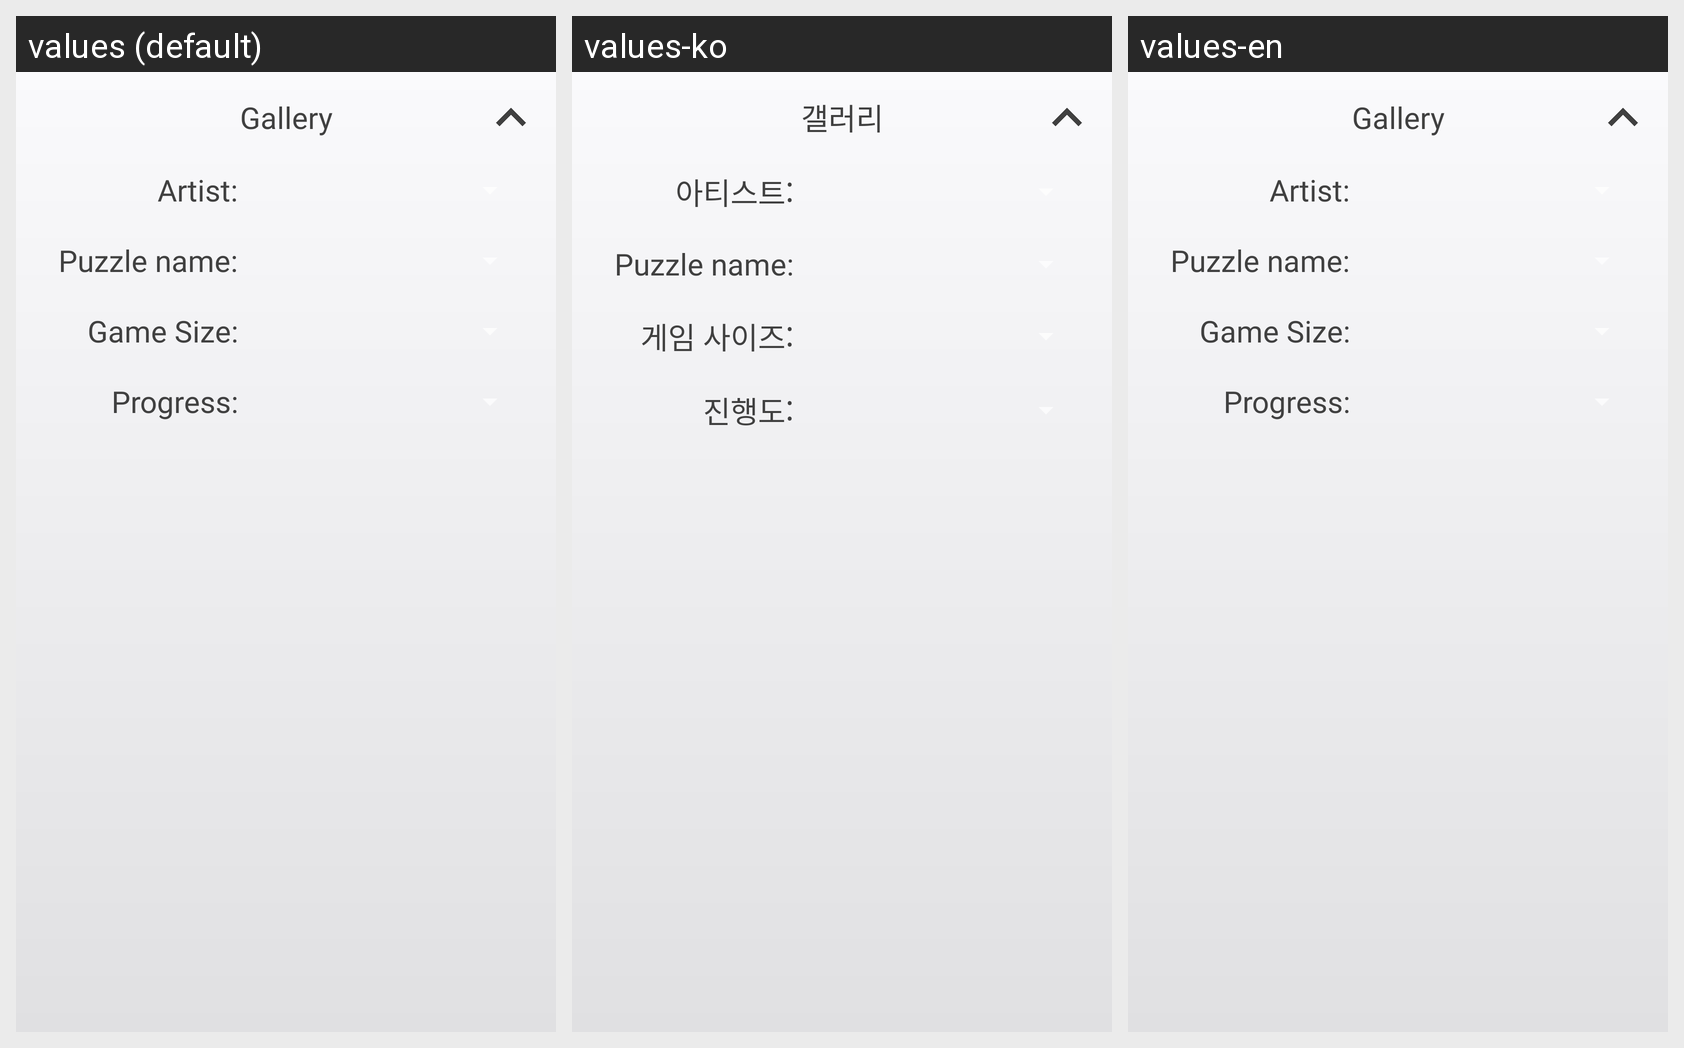

For this localized Android screen grid, give each drawn string resource with its value in every locale shown.
Android screen res/layout/fragment_search.xml rendered under 3 locales, left to right: values (default), values-ko, values-en. Device: Nexus 5 (rendered at 1080×1920; each locale shown at half size, 540×960, under a caption strip naming it); theme Theme.AppCompat.NoActionBar.
Strings drawn on this screen, with the default value and each locale's value (text and hints the layout hard-codes, and strings that could not be matched under every locale, appear in the picture but are not listed):

str_gallery
  values: Gallery
  values-ko: 갤러리
  values-en: Gallery

search_artist
  values: Artist:
  values-ko: 아티스트:
  values-en: Artist:

search_size
  values: Game Size:
  values-ko: 게임 사이즈:
  values-en: Game Size:

search_progress
  values: Progress:
  values-ko: 진행도:
  values-en: Progress:
